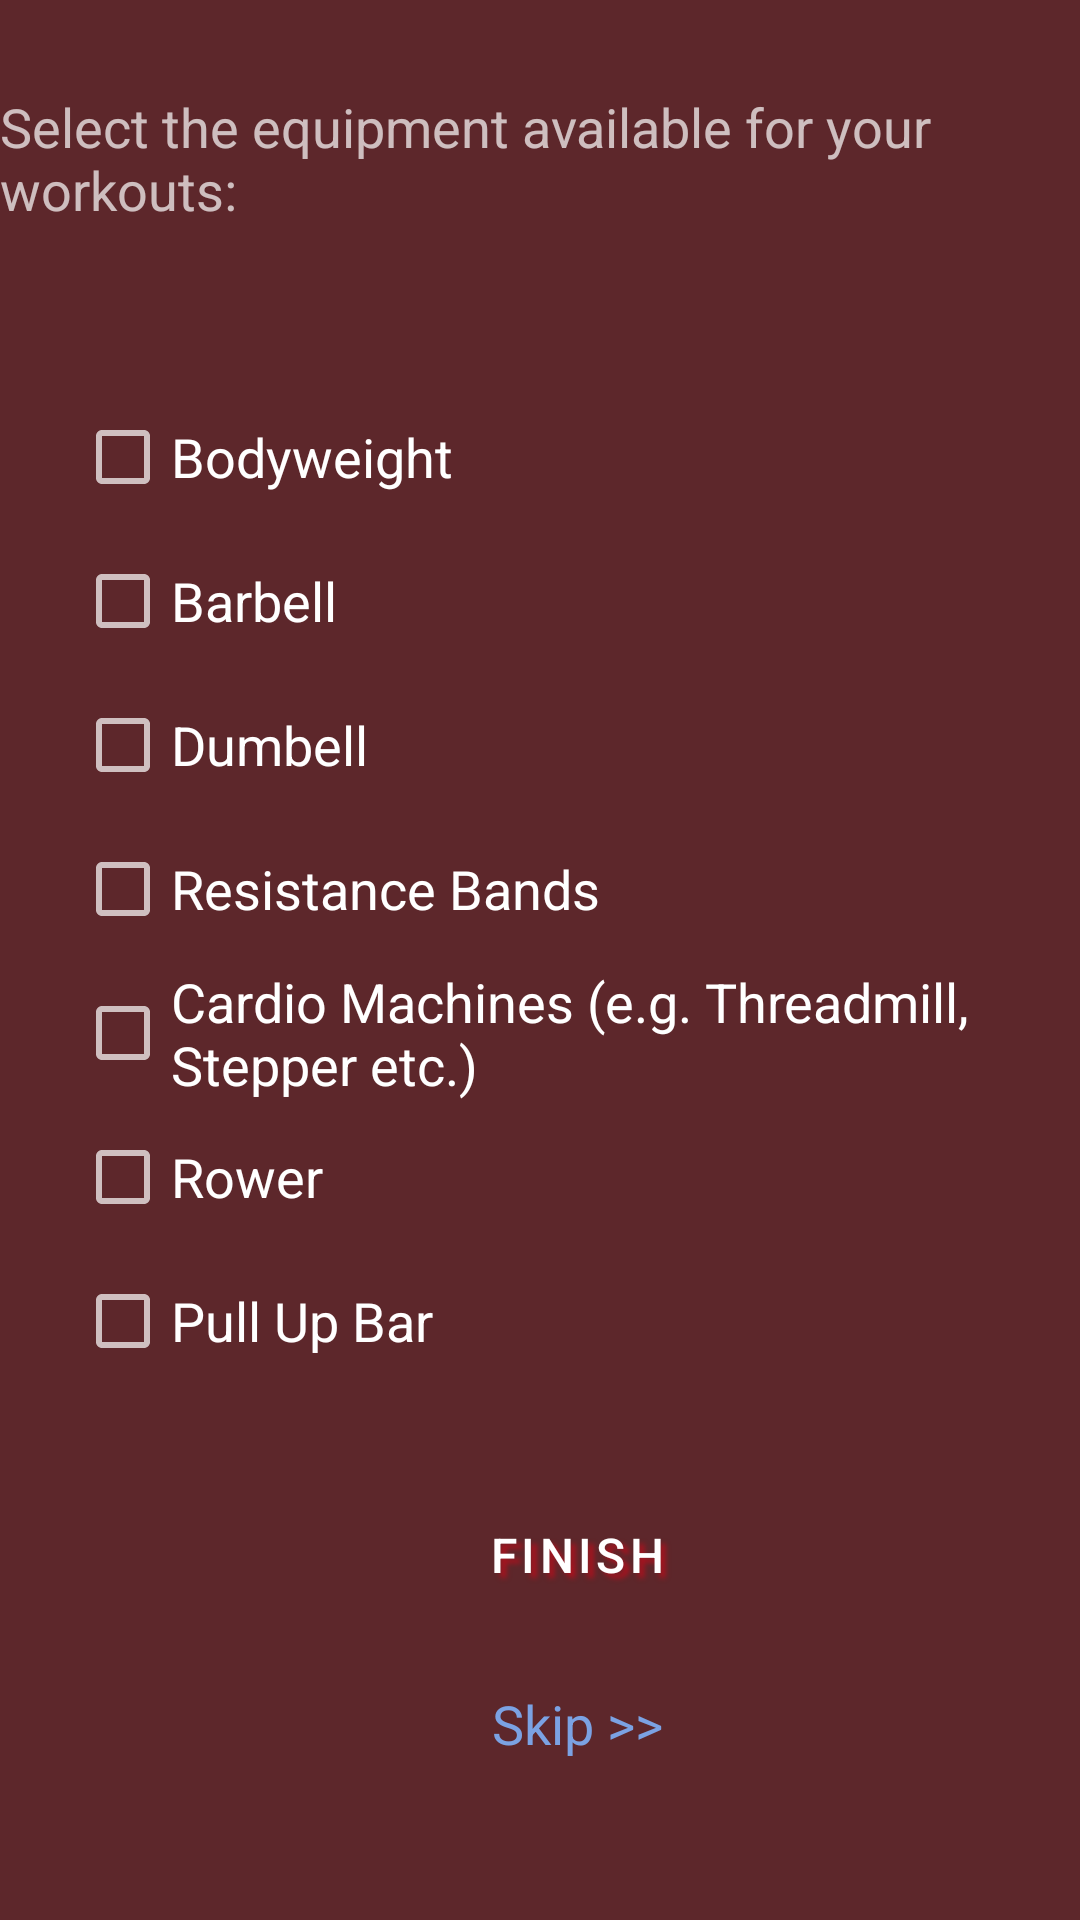

Android layout source for this screen:
<!-- AndroidManifest.xml: application theme Theme.MaterialComponents.NoActionBar -->
<!-- res/layout/fragment_goals_two.xml -->
<FrameLayout xmlns:android="http://schemas.android.com/apk/res/android"
    xmlns:tools="http://schemas.android.com/tools"
    android:layout_width="match_parent"
    android:layout_height="match_parent"
    android:background="@color/light_red_40"
    tools:context=".GoalsFragmentTwo">
    <androidx.appcompat.widget.LinearLayoutCompat
        android:layout_width="match_parent"
        android:layout_height="match_parent"
        android:orientation="vertical">
<TextView
    android:layout_width="wrap_content"
    android:layout_height="wrap_content"
    android:text="@string/available_equipment"
    android:layout_gravity="center"
    android:textSize="18sp"
    android:layout_marginTop="30dp"/>
        <androidx.appcompat.widget.LinearLayoutCompat
            android:layout_width="match_parent"
            android:layout_height="match_parent"
            android:orientation="vertical"
            android:paddingLeft="25dp"
            android:layout_gravity="center"
            android:gravity="center_vertical"

            >
            <CheckBox
                android:id="@+id/checkbox_bodyweight"
                android:layout_width="wrap_content"
                android:layout_height="wrap_content"
                android:textSize="18sp"
                android:text="@string/bodyweight"/>
            <CheckBox
                android:id="@+id/checkbox_barbel"
                android:layout_width="wrap_content"
                android:layout_height="wrap_content"
                android:textSize="18sp"
                android:text="@string/barbell"/>
            <CheckBox
                android:id="@+id/checkbox_dumbell"
                android:layout_width="wrap_content"
                android:layout_height="wrap_content"
                android:textSize="18sp"
                android:text="@string/dumbell"/>
            <CheckBox
                android:id="@+id/checkbox_bands"
                android:layout_width="wrap_content"
                android:layout_height="wrap_content"
                android:textSize="18sp"
                android:text="@string/resistance_bands"/>
            <CheckBox
                android:id="@+id/checkbox_cardio"
                android:layout_width="wrap_content"
                android:layout_height="wrap_content"
                android:text="@string/cardio_machines"
                android:textSize="18sp"/>
            <CheckBox
                android:id="@+id/checkbox_rower"
                android:layout_width="wrap_content"
                android:layout_height="wrap_content"
                android:text="@string/rower"
                android:textSize="18sp"/>
            <CheckBox
                android:id="@+id/checkbox_pullup"
                android:layout_width="wrap_content"
                android:layout_height="wrap_content"
                android:text="@string/pull_up_bar"
                android:textSize="18sp"/>
            <Button
                android:id="@+id/btn_goals_finish"
                android:layout_marginTop="30dp"
                android:layout_width="wrap_content"
                android:layout_height="wrap_content"
                style="@style/img_btn"
                android:backgroundTint="@color/light_red_40"
                android:text="@string/finish"
                android:textSize="16sp"/>
            <TextView
                android:layout_width="wrap_content"
                android:layout_height="wrap_content"
                android:text="@string/skip"
                android:textColor="@color/hint"
                android:textSize="18sp"
                android:layout_marginTop="20dp"
                android:layout_gravity="center"/>
        </androidx.appcompat.widget.LinearLayoutCompat>

    </androidx.appcompat.widget.LinearLayoutCompat>
</FrameLayout>
<!-- resources referenced by this layout -->
<resources>
  <color name="hint">#7ba2e3</color>
  <color name="light_red_40">#66cc4752</color>
  <string name="available_equipment">Select the equipment available for your workouts:</string>
  <string name="barbell">Barbell</string>
  <string name="bodyweight">Bodyweight</string>
  <string name="cardio_machines">Cardio Machines (e.g. Threadmill, Stepper etc.)</string>
  <string name="dumbell">Dumbell</string>
  <string name="finish">Finish</string>
  <string name="pull_up_bar">Pull Up Bar</string>
  <string name="resistance_bands">Resistance Bands</string>
  <string name="rower">Rower</string>
  <string name="skip">Skip &gt;&gt;</string>
  <style name="img_btn" parent="Widget.MaterialComponents.Button.OutlinedButton">
          <item name="android:textAlignment">center</item>
          <item name="android:textSize">30dp</item>
          <item name="android:textColor">@color/white</item>
          <item name="android:shadowColor">@color/dark_red</item>
          <item name="android:shadowDx">5.5</item>
          <item name="android:shadowDy">5.3</item>
          <item name="android:shadowRadius">3.6</item>
          <item name="strokeWidth">3dp</item>
          <item name="strokeColor">@color/light_red_40</item>
          <item name="android:layout_gravity">center</item>
          <item name="android:gravity">center</item>
          <item name="android:layout_width">wrap_content</item>
          <item name="android:layout_height">wrap_content</item>
  
      </style>
  <color name="white">#FFFFFFFF</color>
  <color name="dark_red">#a8131f</color>
</resources>
